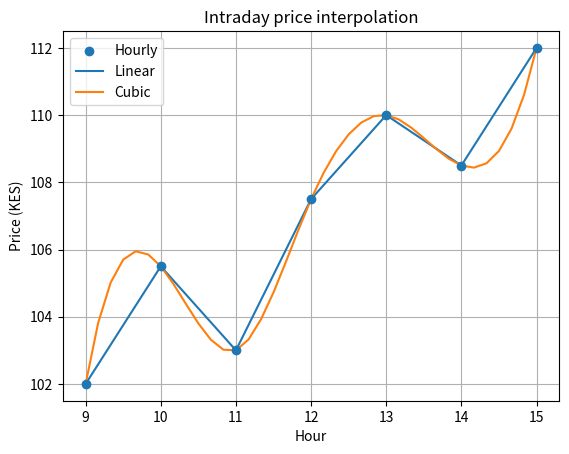

Source code (Python):
"""Task 13: Interpolation - stock prices"""
import numpy as np
from scipy.interpolate import interp1d, CubicSpline
import matplotlib.pyplot as plt


def main():
    hours = np.array([9, 10, 11, 12, 13, 14, 15], dtype=float)
    prices = np.array([102.0, 105.5, 103.0, 107.5, 110.0, 108.5, 112.0])

    linear = interp1d(hours, prices, kind="linear")
    cubic = CubicSpline(hours, prices)

    # Include both endpoints without stepping beyond the measured hours.
    fine = np.linspace(hours[0], hours[-1], 6 * (len(hours) - 1) + 1)

    print(f"Linear @ 11:30: KES {float(linear(11.5)):.2f}")
    print(f"Cubic  @ 11:30: KES {float(cubic(11.5)):.2f}")

    plt.scatter(hours, prices, label="Hourly", zorder=5)
    plt.plot(fine, linear(fine), label="Linear")
    plt.plot(fine, cubic(fine), label="Cubic")
    plt.xlabel("Hour")
    plt.ylabel("Price (KES)")
    plt.title("Intraday price interpolation")
    plt.legend()
    plt.grid(True)
    plt.show()


if __name__ == "__main__":
    main()
